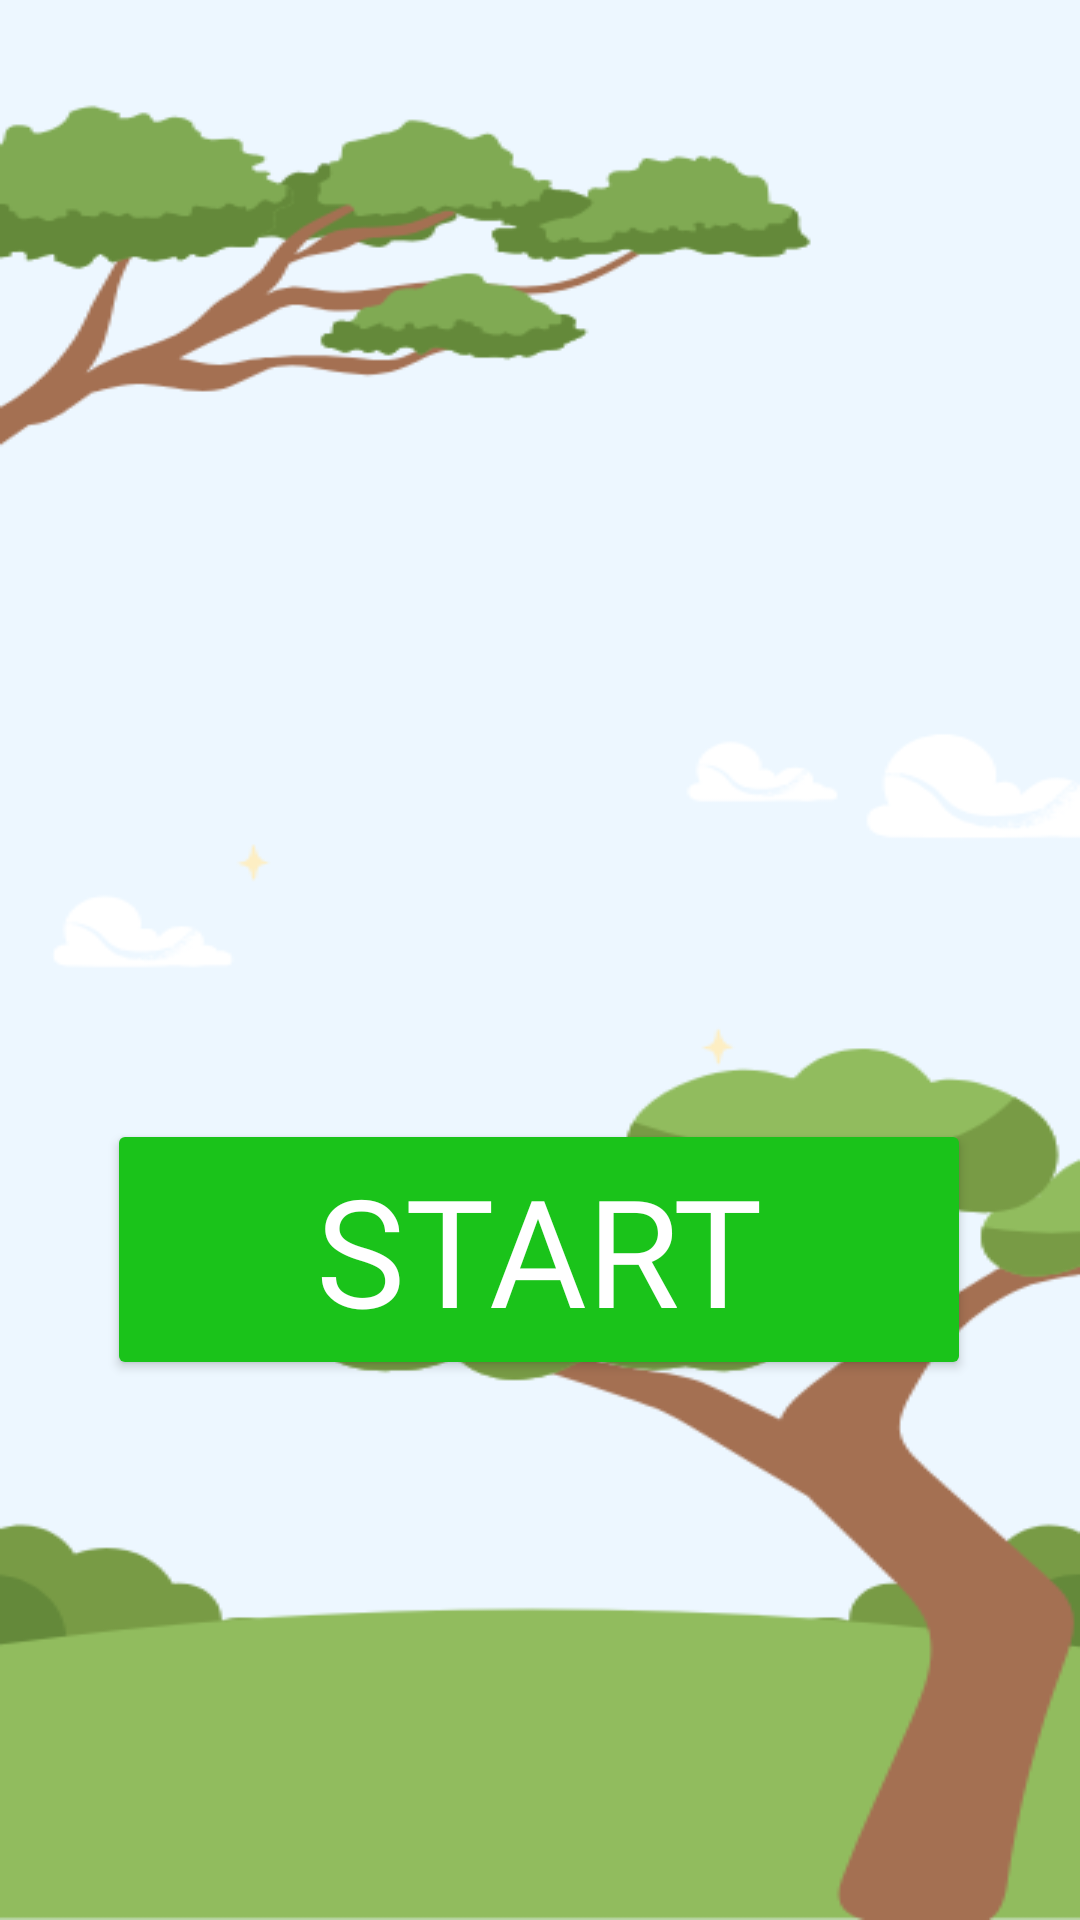

This screen was rendered from an Android layout file. Write that file and the resources it references.
<!-- AndroidManifest.xml: application theme Theme.MiniMakers -->
<!-- res/layout/mm_landingpage.xml -->
<?xml version="1.0" encoding="utf-8"?>
<androidx.constraintlayout.widget.ConstraintLayout
    xmlns:android="http://schemas.android.com/apk/res/android"
    xmlns:tools="http://schemas.android.com/tools"
    xmlns:app="http://schemas.android.com/apk/res-auto"
    android:layout_width="match_parent"
    android:layout_height="match_parent"
    android:background="@drawable/mm_bg"
    tools:context=".MainActivity">

    <ImageButton
        android:id="@+id/login"
        android:layout_width="34dp"
        android:layout_height="34dp"
        android:background="@drawable/login"
        app:layout_constraintBottom_toBottomOf="parent"
        app:layout_constraintEnd_toEndOf="parent"
        app:layout_constraintHorizontal_bias="0.955"
        app:layout_constraintStart_toStartOf="parent"
        app:layout_constraintTop_toTopOf="parent"
        app:layout_constraintVertical_bias="0.02" />

    <androidx.appcompat.widget.AppCompatButton
        android:id="@+id/btn_start"
        android:layout_width="288dp"
        android:layout_height="87dp"
        android:layout_marginBottom="180dp"
        android:backgroundTint="#1AC31A"
        android:fontFamily="@font/itim"
        android:text="START"
        android:textColor="@color/white"
        android:textSize="50sp"
        app:cornerRadius="40dp"
        app:layout_constraintBottom_toBottomOf="parent"
        app:layout_constraintEnd_toEndOf="parent"
        app:layout_constraintHorizontal_bias="0.495"
        app:layout_constraintStart_toStartOf="parent" />

    <ImageView
        android:id="@+id/imageView13"
        android:layout_width="327dp"
        android:layout_height="609dp"
        android:src="@drawable/landing"
        app:layout_constraintEnd_toEndOf="parent"
        app:layout_constraintHorizontal_bias="0.493"
        app:layout_constraintStart_toStartOf="parent"
        app:layout_constraintTop_toTopOf="parent" />

</androidx.constraintlayout.widget.ConstraintLayout>
<!-- resources referenced by this layout -->
<resources>
  <color name="white">#FFFFFFFF</color>
  <!-- drawable mm_bg: png bitmap (drawable, 34290 bytes) -->
  <style name="Theme.MiniMakers" parent="Base.Theme.MiniMakers" />
  <style name="Base.Theme.MiniMakers" parent="Theme.Material3.DayNight.NoActionBar">
          
          
      </style>
</resources>
